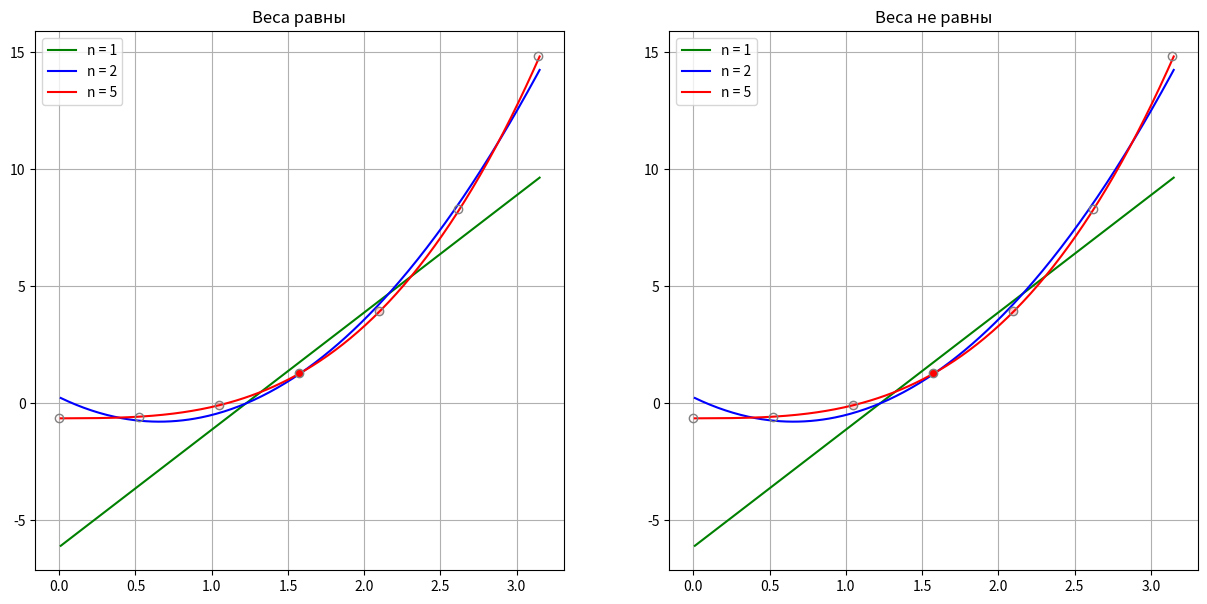

This figure's Python source:
import numpy as np
import numpy.linalg as lg
import matplotlib.pyplot as plt

from random import uniform


def x_scalar_mul(k, m, xValues, rValues):
    N = len(xValues)

    res = 0
    for i in range(N):
        res += rValues[i] * (xValues[i] ** (k + m))

    return res


def xy_scalar_mul(k, xValues, yValues, rValues):
    N = len(xValues)

    res = 0
    for i in range(N):
        res += rValues[i] * yValues[i] * (xValues[i] ** k)

    return res


def onedim_mean_square(n, xValues, yValues, rValues):
    # La = M
    # Создаём матрицу L
    L = []
    for k in range(n + 1):
        row = []
        for m in range(n + 1):
            row.append(x_scalar_mul(k, m, xValues, rValues))
        L.append(row.copy())

    # Создаём матрицу M
    M = []
    for k in range(n + 1):
        M.append(xy_scalar_mul(k, xValues, yValues, rValues))

    # Решаем СЛАУ => получаем коэффициенты полинома
    res = lg.solve(L, M)

    return res


def polynomial(x, coef):
    res = 0
    for i in range(len(coef)):
        res += coef[i] * (x ** i)

    return res


def show_points(xValues, yValues, rValues):
    N = len(xValues)
    for i in range(N):
        I = rValues[i] / max(rValues)
        plt.plot(xValues[i], yValues[i], marker="o", markeredgecolor="grey",
                 markerfacecolor=(1, 0, 0, I))


def plot_graph(xValues, yValues, rValues, nval=(1, 2, 5)):
    colours = ['red', 'green', 'blue', 'yellow', 'orange']
    for n in nval:
        approximated_y = []
        coef = onedim_mean_square(n, xValues, yValues, rValues)
        x = min(xValues)
        step = 0.01
        buildx = []
        while x <= max(xValues):
            approximated_y.append(polynomial(x, coef))
            x += step
            buildx.append(x)

        plt.plot(buildx, approximated_y, color=colours[n % len(colours)],
                 label="n = {:1d}".format(n))


def build_approx_graph(xValues, yValues, rValues, nval=(1, 2, 5)):
    f = plt.figure()
    f.set_figwidth(15)
    f.set_figheight(7)

    plt.subplot(1, 2, 1)
    plot_graph(xValues, yValues, rValues, nval)
    show_points(xValues, yValues, rValues)
    plt.legend()
    plt.title("Веса равны")
    plt.grid()

    plt.subplot(1, 2, 2)
    plot_graph(xValues, yValues, rValues, nval)
    show_points(xValues, yValues, rValues)
    plt.legend()
    plt.title("Веса не равны")
    plt.grid()

    plt.show()


def func(x):
    return (x) ** 5


def create_random_data():
    xlb = -10
    xrb = 10

    ylb = -10
    yrb = 10

    xValues = []
    yValues = []
    rValues = []

    n = 20
    i = 0
    while i < n:
        x = uniform(xlb, xrb)
        y = func(x)

        if x not in xValues:
            xValues.append(x)
            yValues.append(y)
            rValues.append(1)
            i += 1

    return xValues, yValues, rValues


# xValues, yValues, rValues = create_random_data()

# tmp6
# xValues = [0, 2.5, 5.0, 7.5, 10.0]
# yValues = [1, -0.048, -0.178, 0.266, -0.246]
# rValues = [100, 7, 5, 0.1, 100]

# tmp7
xValues = [0, 0.524, 1.047, 1.571, 2.094, 2.618, 3.142]
yValues = [-0.648, -0.576, -0.074, 1.290, 3.946, 8.324, 14.855]
rValues = [1.300, 1.051, 8.261, 51.754, 10.285, 1.378, 2.233]
build_approx_graph(xValues, yValues, rValues)